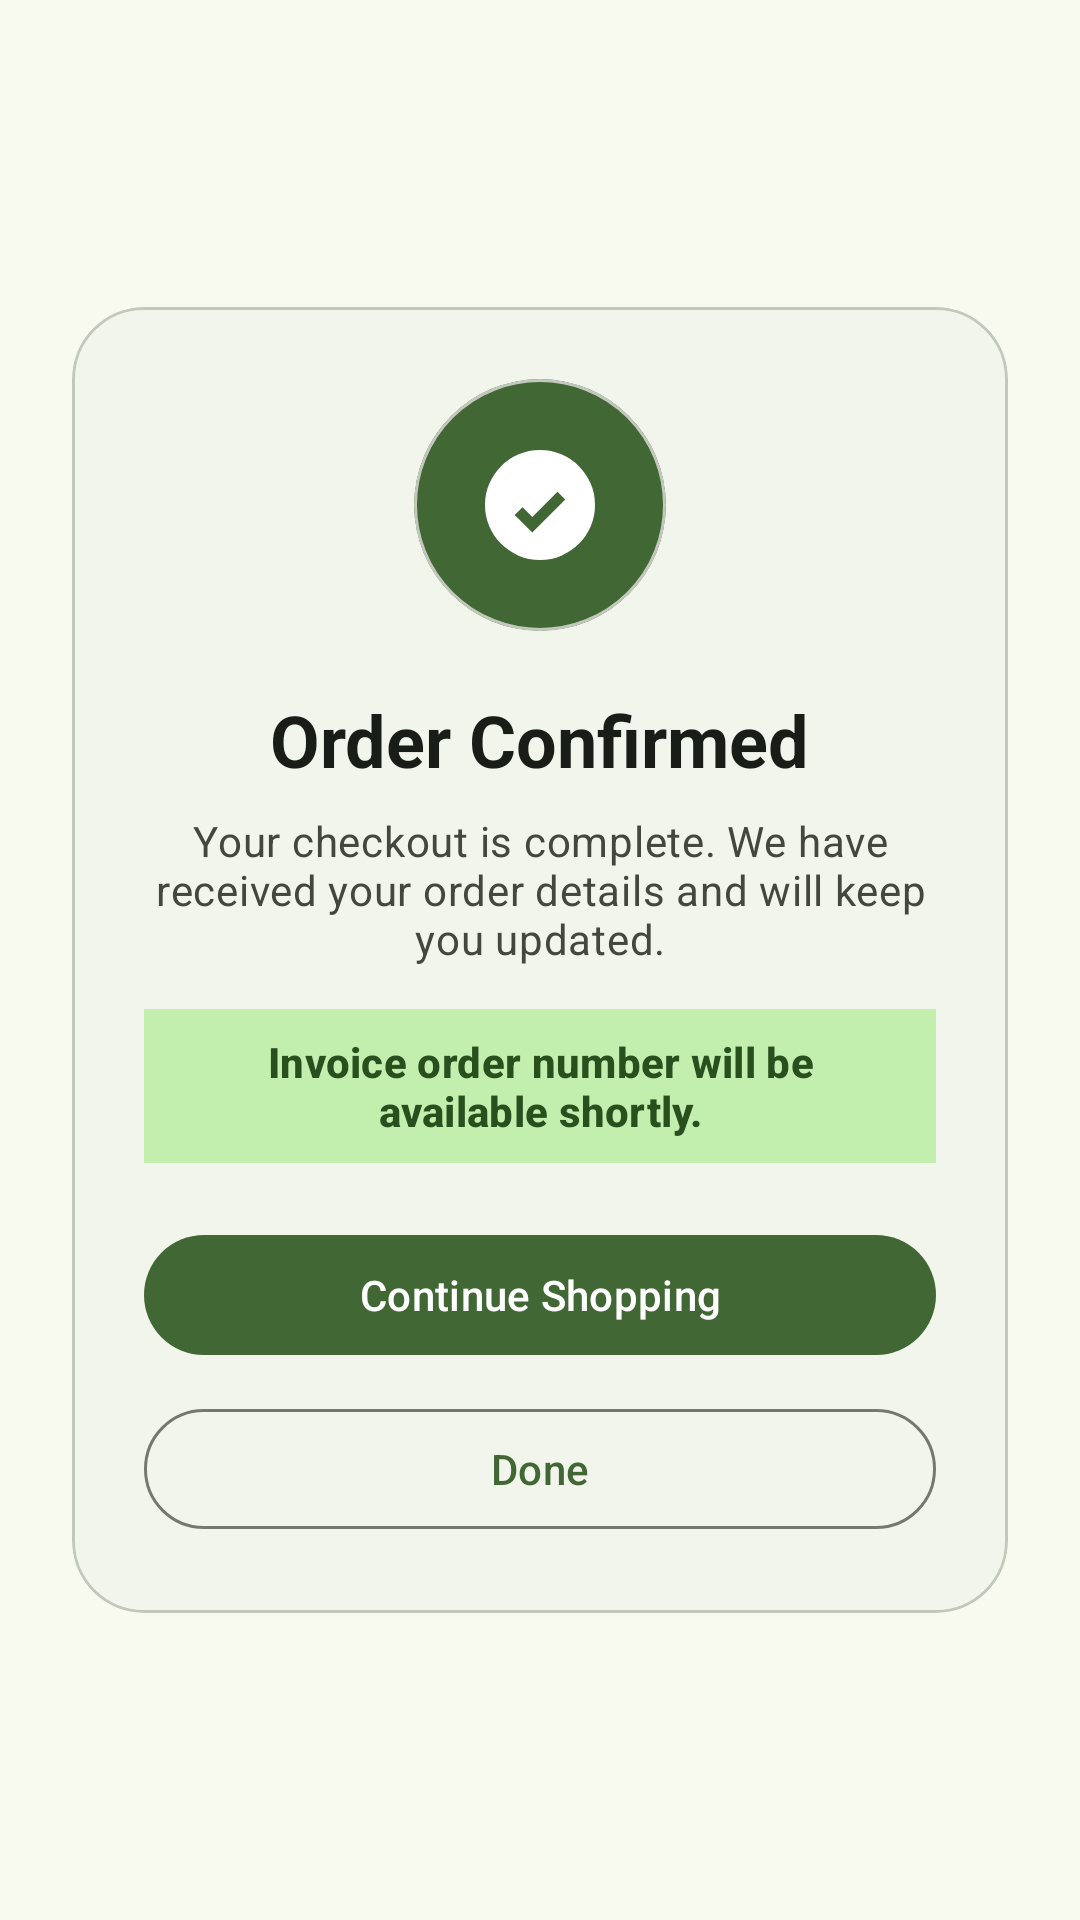

This screen was rendered from an Android layout file. Write that file and the resources it references.
<!-- AndroidManifest.xml: application theme Theme.EcoTrekk -->
<!-- res/layout/activity_checkout_success.xml -->
<?xml version="1.0" encoding="utf-8"?>
<androidx.constraintlayout.widget.ConstraintLayout xmlns:android="http://schemas.android.com/apk/res/android"
    xmlns:app="http://schemas.android.com/apk/res-auto"
    xmlns:tools="http://schemas.android.com/tools"
    android:id="@+id/main"
    android:layout_width="match_parent"
    android:layout_height="match_parent"
    android:background="?attr/colorSurface"
    android:padding="24dp"
    tools:context=".activity.CheckoutSuccessActivity">

    <com.google.android.material.card.MaterialCardView
        android:id="@+id/cardCheckoutSuccess"
        android:layout_width="0dp"
        android:layout_height="wrap_content"
        app:cardBackgroundColor="?attr/colorSurfaceContainerLow"
        app:cardCornerRadius="24dp"
        app:cardElevation="0dp"
        app:strokeColor="?attr/colorOutlineVariant"
        app:strokeWidth="1dp"
        app:layout_constraintBottom_toBottomOf="parent"
        app:layout_constraintEnd_toEndOf="parent"
        app:layout_constraintStart_toStartOf="parent"
        app:layout_constraintTop_toTopOf="parent">

        <LinearLayout
            android:layout_width="match_parent"
            android:layout_height="wrap_content"
            android:gravity="center_horizontal"
            android:orientation="vertical"
            android:padding="24dp">

            <com.google.android.material.card.MaterialCardView
                android:layout_width="84dp"
                android:layout_height="84dp"
                app:cardBackgroundColor="?attr/colorPrimary"
                app:cardCornerRadius="42dp"
                app:cardElevation="0dp">

                <ImageView
                    android:layout_width="match_parent"
                    android:layout_height="match_parent"
                    android:contentDescription="@string/checkout_success_icon"
                    android:padding="20dp"
                    android:src="@drawable/check_circle_24px"
                    android:tint="?attr/colorOnPrimary" />
            </com.google.android.material.card.MaterialCardView>

            <TextView
                android:id="@+id/txtCheckoutSuccessTitle"
                android:layout_width="wrap_content"
                android:layout_height="wrap_content"
                android:layout_marginTop="20dp"
                android:text="@string/checkout_success_title"
                android:textAppearance="@style/TextAppearance.Material3.HeadlineSmall"
                android:textColor="?attr/colorOnSurface"
                android:textStyle="bold" />

            <TextView
                android:id="@+id/txtCheckoutSuccessMessage"
                android:layout_width="match_parent"
                android:layout_height="wrap_content"
                android:layout_marginTop="8dp"
                android:gravity="center"
                android:text="@string/checkout_success_message"
                android:textAppearance="@style/TextAppearance.Material3.BodyMedium"
                android:textColor="?attr/colorOnSurfaceVariant" />

            <TextView
                android:id="@+id/txtCheckoutSuccessInvoiceCode"
                android:layout_width="wrap_content"
                android:layout_height="wrap_content"
                android:layout_marginTop="14dp"
                android:background="?attr/colorPrimaryContainer"
                android:paddingStart="12dp"
                android:paddingTop="8dp"
                android:paddingEnd="12dp"
                android:paddingBottom="8dp"
                android:text="@string/checkout_success_no_invoice"
                android:textAppearance="@style/TextAppearance.Material3.LabelLarge"
                android:textAlignment="center"
                android:textColor="?attr/colorOnPrimaryContainer"
                android:textStyle="bold" />

            <com.google.android.material.button.MaterialButton
                android:id="@+id/btnCheckoutSuccessContinueShopping"
                android:layout_width="match_parent"
                android:layout_height="wrap_content"
                android:layout_marginTop="20dp"
                android:text="@string/checkout_success_continue_shopping" />

            <com.google.android.material.button.MaterialButton
                android:id="@+id/btnCheckoutSuccessDone"
                style="@style/Widget.Material3.Button.OutlinedButton"
                android:layout_width="match_parent"
                android:layout_height="wrap_content"
                android:layout_marginTop="10dp"
                android:text="@string/checkout_success_done" />

        </LinearLayout>

    </com.google.android.material.card.MaterialCardView>

</androidx.constraintlayout.widget.ConstraintLayout>
<!-- resources referenced by this layout -->
<resources>
  <!-- drawable check_circle_24px (drawable) -->
  <vector xmlns:android="http://schemas.android.com/apk/res/android"
      android:width="24dp"
      android:height="24dp"
      android:viewportWidth="960"
      android:viewportHeight="960">
      <path
          android:fillColor="#FFFFFFFF"
          android:pathData="M424,680L664,440L607,384L424,567L353,496L296,553L424,680ZM480,880Q397,880 324.5,848.5Q252,817 197.5,762.5Q143,708 111.5,635.5Q80,563 80,480Q80,397 111.5,324.5Q143,252 197.5,197.5Q252,143 324.5,111.5Q397,80 480,80Q563,80 635.5,111.5Q708,143 762.5,197.5Q817,252 848.5,324.5Q880,397 880,480Q880,563 848.5,635.5Q817,708 762.5,762.5Q708,817 635.5,848.5Q563,880 480,880Z" />
  </vector>
  <string name="checkout_success_continue_shopping">Continue Shopping</string>
  <string name="checkout_success_done">Done</string>
  <string name="checkout_success_icon">Checkout success</string>
  <string name="checkout_success_message">Your checkout is complete. We have received your order details and will keep you updated.</string>
  <string name="checkout_success_no_invoice">Invoice order number will be available shortly.</string>
  <string name="checkout_success_title">Order Confirmed</string>
  <color name="md_theme_primary">#416834</color>
  <color name="md_theme_onPrimary">#FFFFFF</color>
  <color name="md_theme_primaryContainer">#C2EFAE</color>
  <color name="md_theme_onPrimaryContainer">#2A4F1F</color>
  <color name="md_theme_secondary">#54624D</color>
  <color name="md_theme_onSecondary">#FFFFFF</color>
  <color name="md_theme_secondaryContainer">#D7E8CC</color>
  <color name="md_theme_onSecondaryContainer">#3D4B36</color>
  <color name="md_theme_tertiary">#386668</color>
  <color name="md_theme_onTertiary">#FFFFFF</color>
  <color name="md_theme_tertiaryContainer">#BCEBED</color>
  <color name="md_theme_onTertiaryContainer">#1E4E50</color>
  <color name="md_theme_error">#BA1A1A</color>
  <color name="md_theme_onError">#FFFFFF</color>
  <color name="md_theme_errorContainer">#FFDAD6</color>
  <color name="md_theme_onErrorContainer">#93000A</color>
  <color name="md_theme_background">#F8FAF0</color>
  <color name="md_theme_onBackground">#191D17</color>
  <color name="md_theme_surface">#F8FAF0</color>
  <color name="md_theme_onSurface">#191D17</color>
  <color name="md_theme_surfaceVariant">#DFE4D7</color>
  <color name="md_theme_onSurfaceVariant">#43483F</color>
  <color name="md_theme_outline">#73796E</color>
  <color name="md_theme_outlineVariant">#C3C8BC</color>
  <color name="md_theme_inverseSurface">#2E322B</color>
  <color name="md_theme_inverseOnSurface">#EFF2E8</color>
  <color name="md_theme_inversePrimary">#A6D394</color>
  <color name="md_theme_primaryFixed">#C2EFAE</color>
  <color name="md_theme_onPrimaryFixed">#032100</color>
  <color name="md_theme_primaryFixedDim">#A6D394</color>
  <color name="md_theme_onPrimaryFixedVariant">#2A4F1F</color>
  <color name="md_theme_secondaryFixed">#D7E8CC</color>
  <color name="md_theme_onSecondaryFixed">#121F0E</color>
  <color name="md_theme_secondaryFixedDim">#BCCBB1</color>
  <color name="md_theme_onSecondaryFixedVariant">#3D4B36</color>
  <color name="md_theme_tertiaryFixed">#BCEBED</color>
  <color name="md_theme_onTertiaryFixed">#002021</color>
  <color name="md_theme_tertiaryFixedDim">#A0CFD1</color>
  <color name="md_theme_onTertiaryFixedVariant">#1E4E50</color>
  <color name="md_theme_surfaceDim">#D8DBD1</color>
  <color name="md_theme_surfaceBright">#F8FAF0</color>
  <color name="md_theme_surfaceContainerLowest">#FFFFFF</color>
  <color name="md_theme_surfaceContainerLow">#F2F5EB</color>
  <color name="md_theme_surfaceContainer">#ECEFE5</color>
  <color name="md_theme_surfaceContainerHigh">#E7E9DF</color>
  <color name="md_theme_surfaceContainerHighest">#E1E4DA</color>
</resources>
